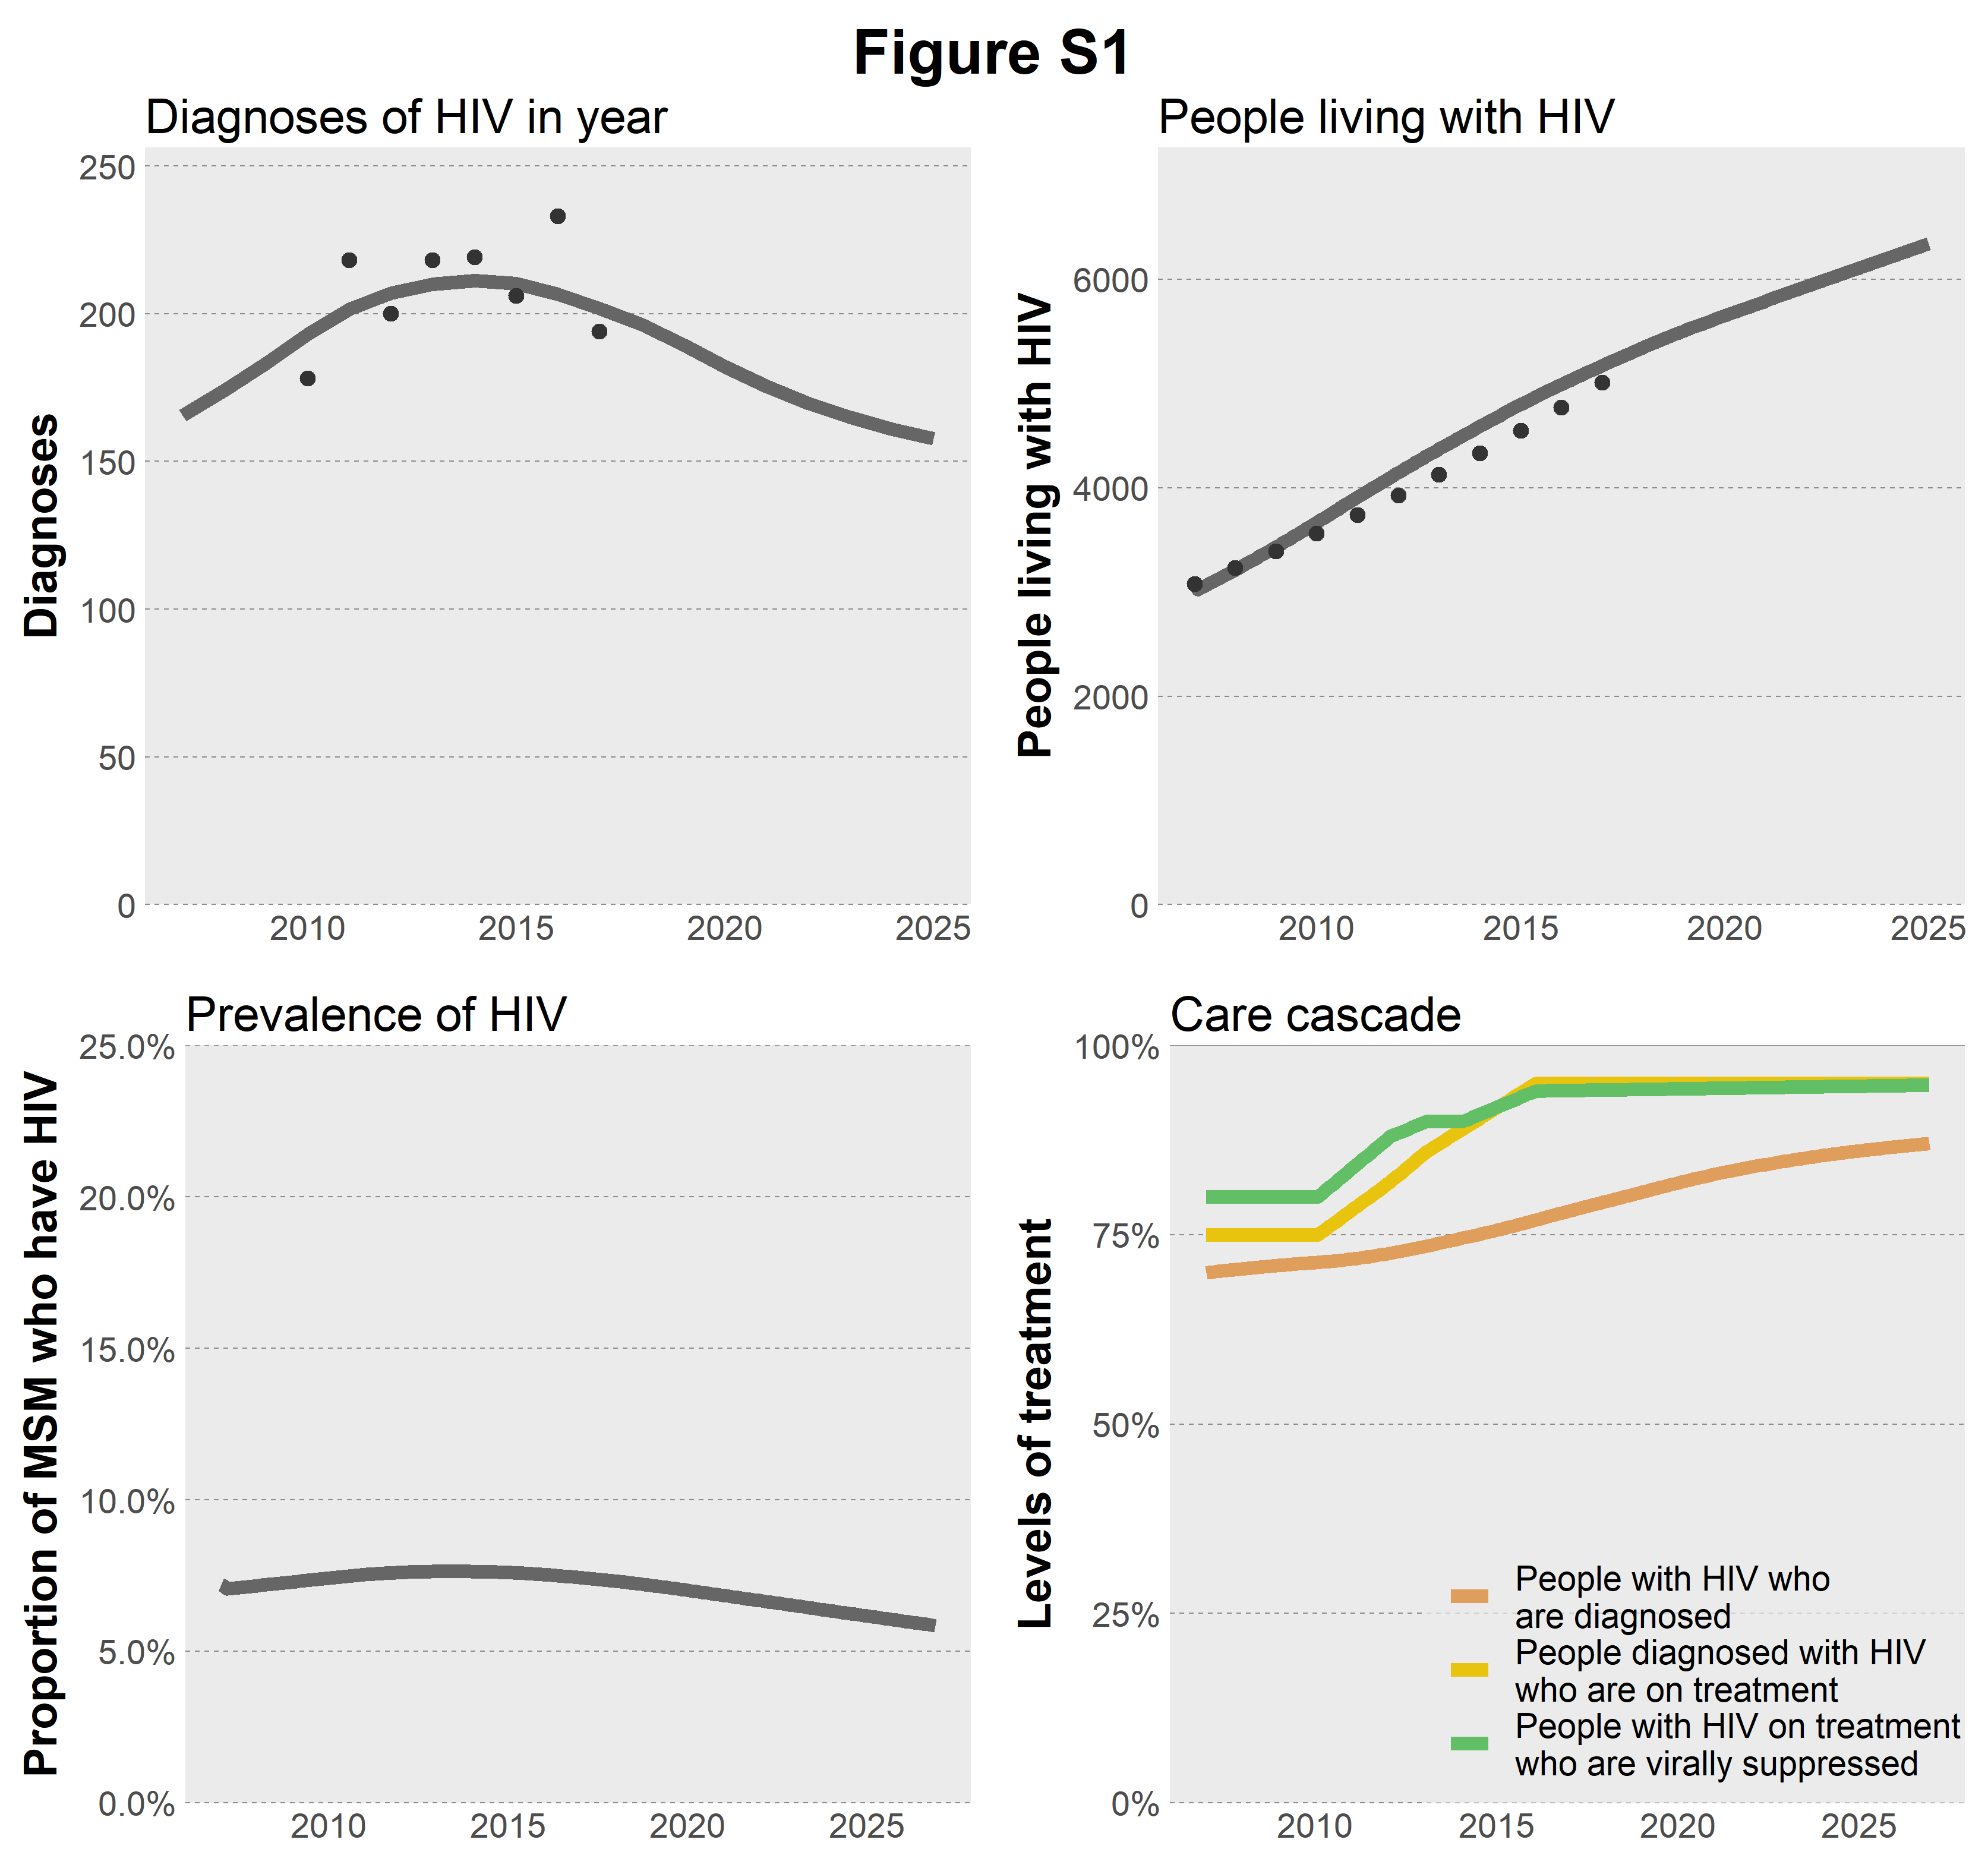

Recreate this plot in R.
## FIGURE S1 ##
# set plot size
indents[3] = 110

# prepare data
y_HIV_df = rbind.fill(y_HIV_df, HIV_main_data)
HIV_df = rbind.fill(HIV_df, HIV_main_data)

# prepare plots
y_p = ggplot(data=y_HIV_df, aes(x=year, y=value, group=HIV_group, colour=HIV_group)) +
  scale_x_continuous(breaks = seq(2000, 2040, by = 5),
                     limits = c(2007, end_year))
HIV_p = ggplot(data=HIV_df, aes(x=year, colour=N, group=N)) +
  scale_x_continuous(breaks = seq(2000, 2040, by = 5),
                     limits = c(2007, end_year))

# create common theme
theme_fig_HIV = theme_all +
  theme(legend.box.margin = margin(),
        legend.box.spacing = margin(),
        legend.key.width = unit(4, "mm"),
        legend.key.height = unit(6.3, "mm"),
        legend.justification = c(1, 0),
        legend.position = c(1, 0),
        axis.title.x = element_blank(),
        axis.title.y = element_text(size=11, face="bold", margin=margin(r=3)),
        axis.ticks.length = unit(0, "mm"),
        # axis.ticks.x = element_line(size=2),
        plot.title = element_text(size=11.5, margin=margin(b=1)),
        # plot.margin = unit(c(0,0,0,0), "mm"),
        text = element_text(size = 10.5))


# create HIV cascade
HIV_cascade = array(0, dim=c(dim(y)[1], 5))
HIV_cascade[,1] = seq(first_year, last_year, by=dt)
HIV_cascade[,2] = y[,9,"pop_sti"] / y[,13,"pop_sti"]
HIV_cascade[,3] = y[,4,"pop_sti"] / rowSums(y[,3:4,"pop_sti"])
HIV_cascade[,4] = rowSums(y[,6:7,"pop_sti"]) / y[,4,"pop_sti"]
HIV_cascade[,5] = y[,7,"pop_sti"] / rowSums(y[,6:7,"pop_sti"])

# make into a neat data frame
HIV_cascade = as.data.frame(HIV_cascade)
colnames(HIV_cascade) = c("year",
                          "prop_HIV",
                          "People with HIV who\nare diagnosed",
                          "People diagnosed with HIV\nwho are on treatment",
                          "People with HIV on treatment\nwho are virally suppressed")
# HIV_cascade$N = "model"

# make into a long data frame
HIV_cascade_melt = melt(HIV_cascade, id.vars = 'year', variable.name = 'value')
colnames(HIV_cascade_melt)[2] = 'prop'


# create plots
# top left
fig_HIV_topleft =
  HIV_p +
  geom_line(data = subset(HIV_df, N=="model"), aes(y=diagnoses_HIV, group=1), na.rm=TRUE,
            colour="grey40", lwd=1.6) +
  geom_point(data = subset(HIV_df, N=="data"), aes(y=diagnoses_HIV, group=1), na.rm=TRUE,
             colour="grey20", size=1.3) +
  scale_y_continuous(limits=c(0,1.1*max(HIV_df$diagnoses_HIV, na.rm=T)),
                     expand=c(0,0)) +
  guides(colour=FALSE) +
  theme_fig_HIV +
  labs(x="Year", y="Diagnoses", title="Diagnoses of HIV in year")



# top right
fig_HIV_topright =
  y_p +
  geom_line(data = subset(y_HIV_df, N=="model" & HIV_group=="HIV_plus"), aes(y=value, group=1), na.rm=TRUE,
            colour="grey40", lwd=1.6) +
  geom_point(data = subset(y_HIV_df, N=="data"), aes(y=value, group=1), na.rm=TRUE,
             colour="grey20", size=1.3) +
  scale_y_continuous(limits=c(0,1.1*max(subset(y_HIV_df, N=="model" & HIV_group=="HIV_plus")$value, na.rm=T)),
                     expand=c(0,0)) +
  theme_fig_HIV +
  guides(colour=FALSE) +
  labs(x="Year", y="People living with HIV", title="People living with HIV")



# bottom left
fig_HIV_bottomleft =
  ggplot(data = HIV_cascade, aes(x=year, y=prop_HIV, group=1)) +
  geom_line(lwd=1.6,
            colour="grey40") +
  scale_x_continuous(breaks = seq(2000, 2040, by = 5)) +
  scale_y_continuous(labels = scales::percent,
                     expand=c(0,0)) +
  theme_fig_HIV +
  labs(x="Year", y="Proportion of MSM who have HIV", title="Prevalence of HIV") +
  coord_cartesian(ylim=c(0,0.25),
                  xlim=c(start_year, last_year))


# bottom right
fig_HIV_bottomright =
  ggplot(data=subset(HIV_cascade_melt, prop != "prop_HIV"), aes(x=year, y=value, group=prop, colour=prop)) +
  geom_line(size=1.6) +
  scale_x_continuous(breaks = seq(2000, 2040, by = 5)) +
  scale_y_continuous(labels = scales::percent,
                     limits = c(0,1),
                     expand = c(0,0)) +
  theme_fig_HIV +
  geom_hline(yintercept=1, colour="grey55", size=0.15) +
  scale_colour_manual(values=c(muted("orange", l=70), muted("gold", l=80, c=90), muted("green", l=70))) +
  labs(x="Year", y="Levels of treatment", title="Care cascade",
       colour = NULL) +
  coord_cartesian(xlim=c(start_year, last_year))

# combine plots and output pdf and png
fig_HIV = ggarrange(fig_HIV_topleft, fig_HIV_topright, fig_HIV_bottomleft, fig_HIV_bottomright, nrow=2, ncol=2, common.legend=FALSE)
fig_HIV = annotate_figure(fig_HIV, top = text_grob("Figure S1", face = "bold", size = 15, vjust=0.8))
ggsave("fig_HIV.pdf", plot=fig_HIV, width = page_width - sum(indents[c(2,4)]), height=page_height - sum(indents[c(1,3)]), units="mm")
ggsave("fig_HIV.png", plot=fig_HIV, dpi = 500, width = page_width - sum(indents[c(2,4)]), height=page_height - sum(indents[c(1,3)]), units="mm")
browseURL("fig_HIV.pdf")
# browseURL("fig_HIV.png")
